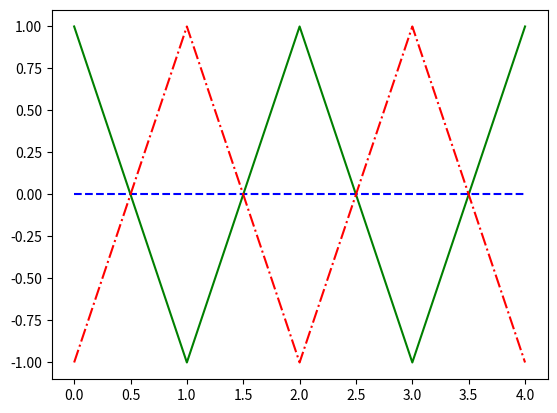

Generate this figure with matplotlib:
import numpy as zee
import matplotlib.pyplot as zii
import math
t = zee.arange(0,5,1)
y1 = zee.sin(math.pi*t)
y2 = zee.sin(math.pi*t+math.pi/2)
y3 = zee.sin(math.pi*t-math.pi/2)
zii.plot(t,y1,'b--',t,y2,'g',t,y3,'r-.')
zii.show()
